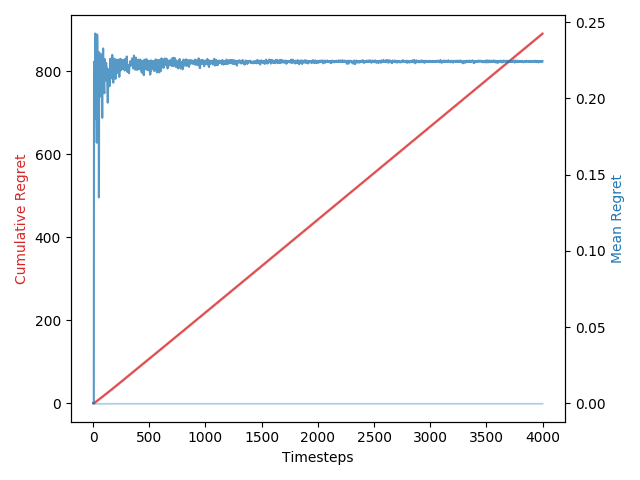

The file beside this chart, header and first rows:
1, 0.0, 0.0, 0.0
2, 0.0, 0.0, 0.0
3, 0.0, 0.0, 0.0
4, 0.0, 0.0, 0.0
5, 0.0, 0.0, 0.0
6, 0.0, 0.0, 0.0
7, 0.0, 0.0, 0.0
8, 0.2168, 0.2168, 0.01395
9, 0.224, 0.4407, 0.009809
10, 0.2197, 0.6604, 0.01026
11, 0.2103, 0.8707, 0.0134
12, 0.1973, 1.068, 0.01497
13, 0.1983, 1.266, 0.01867
14, 0.1901, 1.456, 0.02462
15, 0.1927, 1.649, 0.02999
16, 0.1867, 1.836, 0.035
17, 0.1875, 2.023, 0.03294
18, 0.1935, 2.217, 0.04198
19, 0.2057, 2.422, 0.04816
20, 0.2425, 2.665, 0.008263
21, 0.2359, 2.901, 0.009442
22, 0.2306, 3.131, 0.008474
23, 0.2308, 3.362, 0.01117
24, 0.2393, 3.601, 0.01747
25, 0.2287, 3.83, 0.02067
26, 0.2224, 4.053, 0.01987
27, 0.204, 4.257, 0.04381
28, 0.2038, 4.46, 0.03369
29, 0.1951, 4.656, 0.01469
30, 0.1931, 4.849, 0.01843
31, 0.1843, 5.033, 0.02271
32, 0.1806, 5.214, 0.03143
33, 0.1709, 5.385, 0.04545
34, 0.1759, 5.56, 0.04462
35, 0.1938, 5.754, 0.04609
36, 0.2023, 5.956, 0.05223
37, 0.2419, 6.198, 0.0187
38, 0.2387, 6.437, 0.02227
39, 0.2298, 6.667, 0.02257
40, 0.2199, 6.887, 0.02539
41, 0.2174, 7.104, 0.03377
42, 0.2121, 7.316, 0.03925
43, 0.2087, 7.525, 0.03461
44, 0.2119, 7.737, 0.02647
45, 0.2116, 7.948, 0.02087
46, 0.2085, 8.157, 0.02591
47, 0.2047, 8.362, 0.03634
48, 0.1926, 8.554, 0.0318
49, 0.1912, 8.745, 0.03571
50, 0.1719, 8.917, 0.0386
51, 0.1878, 9.105, 0.04572
52, 0.135, 9.24, 0.1032
53, 0.1367, 9.377, 0.1026
54, 0.2097, 9.586, 0.02678
55, 0.2302, 9.817, 0.01448
56, 0.2289, 10.05, 0.02
57, 0.2153, 10.26, 0.02044
58, 0.2161, 10.48, 0.02026
59, 0.2087, 10.69, 0.02196
60, 0.212, 10.9, 0.01898
61, 0.2041, 11.1, 0.01946
... 3,938 more rows
